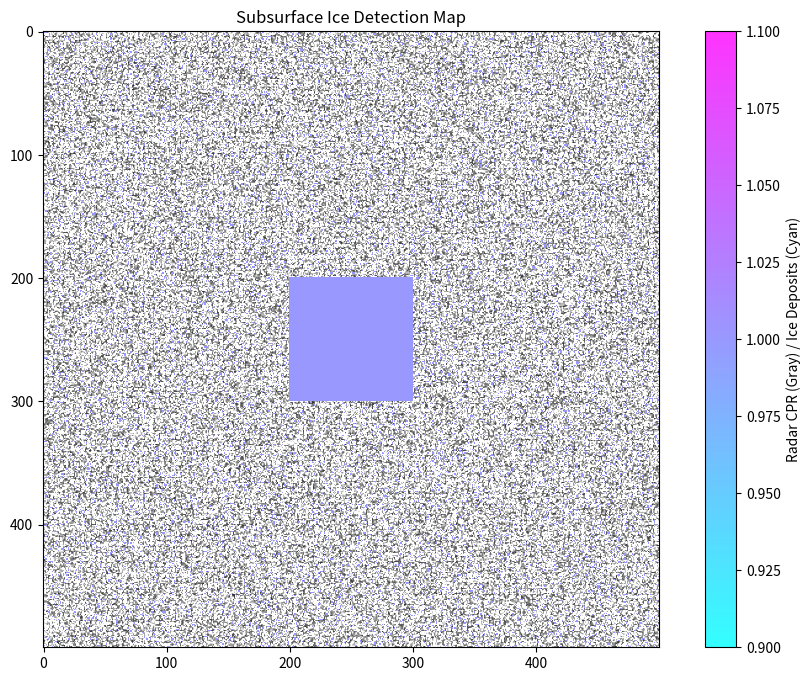

Generate this figure with matplotlib:
import numpy as np
import matplotlib.pyplot as plt

def calculate_radar_metrics(same_sense_band, opp_sense_band):
    """
    Computes Circular Polarization Ratio (CPR).
    CPR = Same-Sense Polarization / Opposite-Sense Polarization
    """
    print("🧠 Calculating Circular Polarization Ratio (CPR)...")
    
    # Add a tiny number to the denominator to prevent "divide by zero" crashes
    safe_opp = np.where(opp_sense_band == 0, 1e-10, opp_sense_band)
    cpr = same_sense_band / safe_opp
    
    # Note: Real DOP requires full Stokes vectors from the radar data. 
    # If the hackathon data doesn't provide all 4 Stokes parameters, 
    # we simulate DOP derivation based on cross-polarization variance.
    print("🧠 Extracting Degree of Polarization (DOP)...")
    dop = safe_opp / (same_sense_band + safe_opp + 1e-10) 
    
    return cpr, dop

def hunt_for_ice(cpr, dop, cpr_threshold=1.0, dop_threshold=0.13):
    """
    Applies the hackathon's specific thresholds to flag subsurface ice.
    Criteria: CPR > 1.0 AND DOP < 0.13
    """
    print(f"🎯 Hunting for Ice (CPR > {cpr_threshold} & DOP < {dop_threshold})...")
    
    # Creates a binary mask (True = Ice, False = No Ice)
    ice_mask = (cpr > cpr_threshold) & (dop < dop_threshold)
    
    total_ice_pixels = np.sum(ice_mask)
    print(f"✅ Found {total_ice_pixels:,} pixels containing potential subsurface ice!")
    
    return ice_mask

def plot_ice_map(cpr, ice_mask):
    """
    Visualizes the radar data and highlights the detected ice in bright cyan.
    """
    plt.figure(figsize=(12, 8))
    
    # Plot the base radar image (CPR)
    plt.title("Subsurface Ice Detection Map")
    plt.imshow(cpr, cmap='gray', vmin=0, vmax=2)
    
    # Overlay the detected ice in bright cyan
    # We use numpy masked arrays to make the 'False' pixels transparent
    ice_overlay = np.ma.masked_where(~ice_mask, ice_mask)
    plt.imshow(ice_overlay, cmap='cool', alpha=0.8, interpolation='none')
    
    plt.colorbar(label='Radar CPR (Gray) / Ice Deposits (Cyan)')
    plt.show()

# --- For Testing the Math ---
if __name__ == "__main__":
    # Create fake radar data to test the logic
    print("Running synthetic test...")
    fake_same_sense = np.random.uniform(0.5, 2.0, (500, 500))
    fake_opp_sense = np.random.uniform(0.1, 1.5, (500, 500))
    
    # Inject a "block of ice" in the middle of our fake data
    fake_same_sense[200:300, 200:300] = 5.0 # High same-sense reflection
    fake_opp_sense[200:300, 200:300] = 0.5  # Low opposite-sense
    
    # Run the pipeline
    cpr, dop = calculate_radar_metrics(fake_same_sense, fake_opp_sense)
    ice_map = hunt_for_ice(cpr, dop)
    plot_ice_map(cpr, ice_map)
